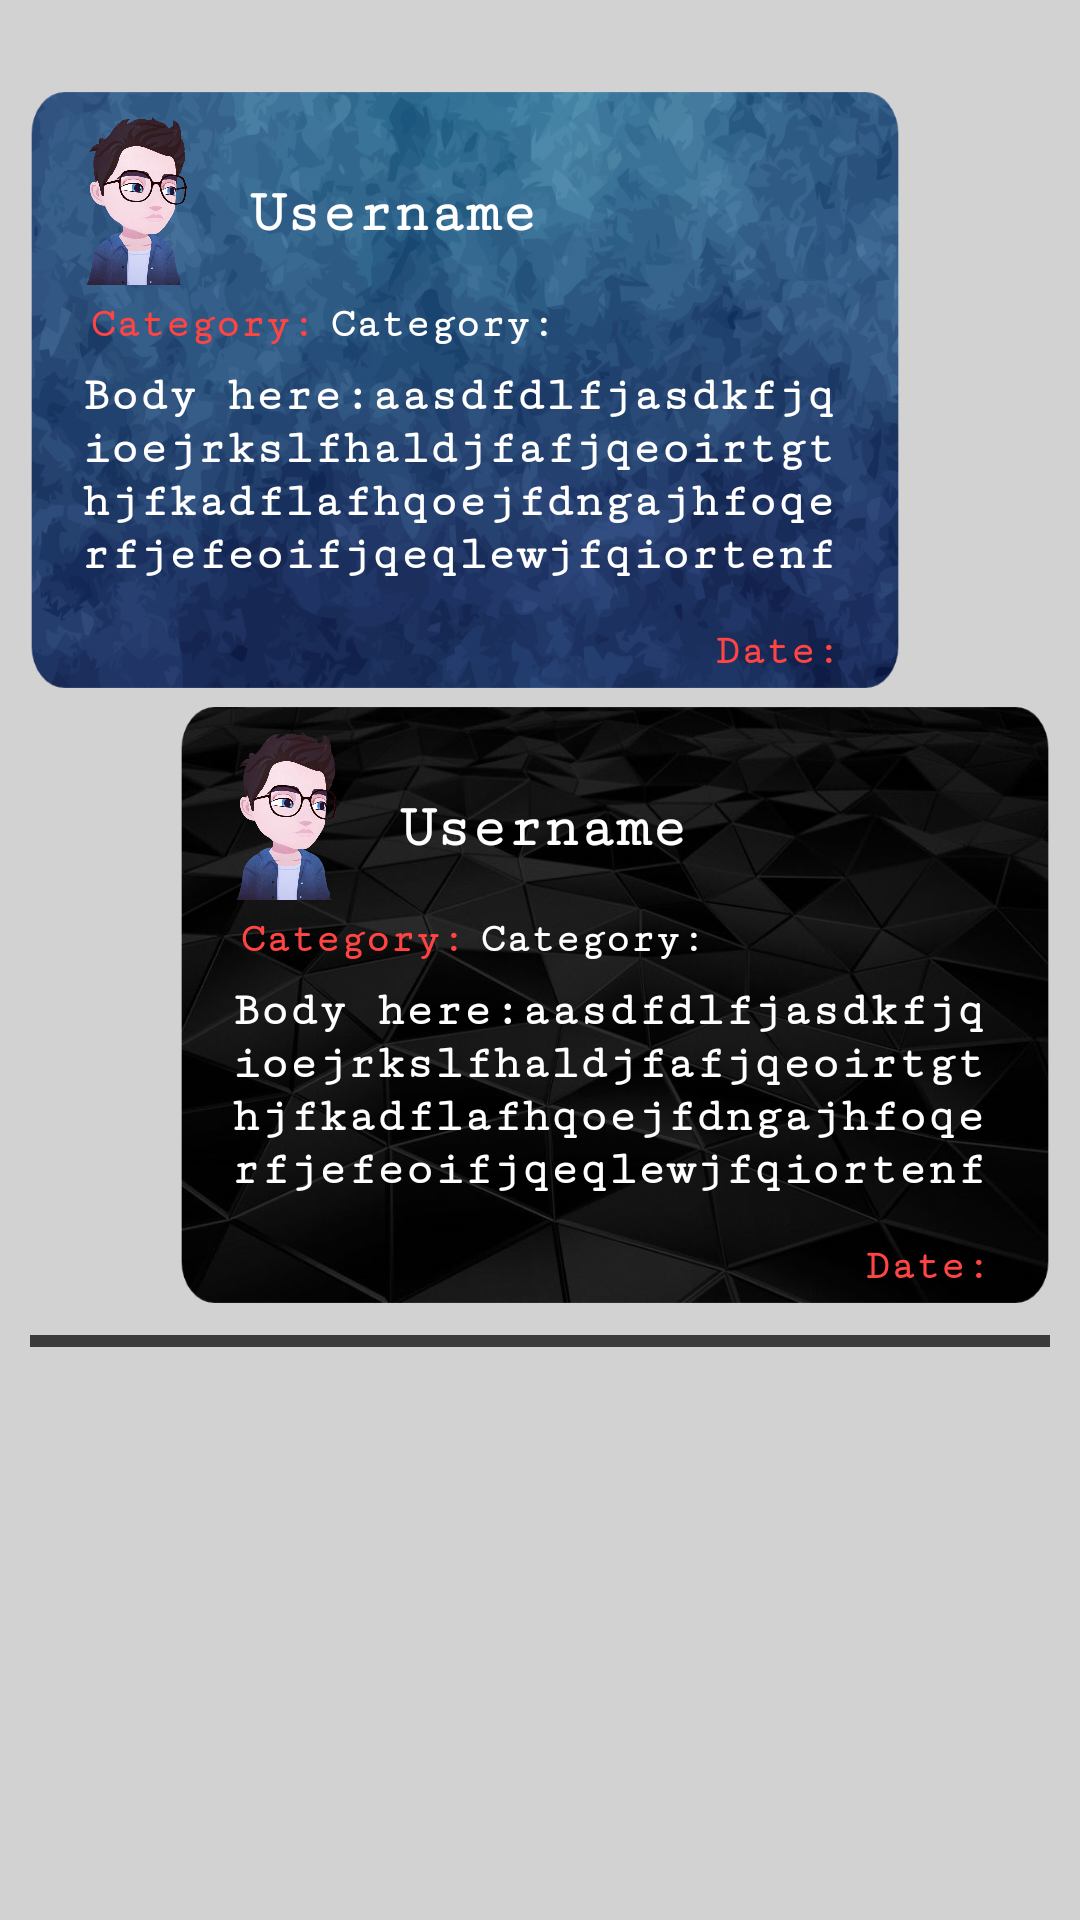

Android layout source for this screen:
<!-- AndroidManifest.xml: application theme Theme.Tabadol -->
<!-- res/layout/sent_offer.xml -->
<?xml version="1.0" encoding="utf-8"?>

<ScrollView xmlns:android="http://schemas.android.com/apk/res/android"
    xmlns:app="http://schemas.android.com/apk/res-auto"
    xmlns:tools="http://schemas.android.com/tools"
    android:layout_width="match_parent"
    android:layout_height="match_parent"
    tools:context=".TestCardActivity"
    android:background="@color/white_cream">

    <LinearLayout
        android:layout_width="match_parent"
        android:layout_height="wrap_content"

        android:layout_marginTop="30dp"
        android:layout_marginRight="10dp"
        android:layout_marginLeft="10dp"

        android:orientation="vertical">

        <LinearLayout
            android:layout_width="match_parent"
            android:layout_height="wrap_content"
            android:layout_marginBottom="20dp"
            android:orientation="vertical">

            <RelativeLayout
                android:layout_width="match_parent"
                android:layout_height="200dp"
                android:layout_marginRight="50dp"
                android:background="@drawable/blue_background_card"

                >


                <ImageView
                    android:id="@+id/image_for_receiver_sent_offers_frg"
                    android:layout_width="60dp"
                    android:layout_height="60dp"
                    android:layout_margin="5dp"
                    android:layout_marginBottom="0dp"
                    android:src="@drawable/male_icon" />

                <TextView
                    android:id="@+id/username_for_reciever_sent_offers_frg"
                    android:layout_width="match_parent"
                    android:layout_height="wrap_content"
                    android:layout_alignParentTop="true"
                    android:layout_alignParentRight="@+id/image_for_receiver_sent_offers_frg"
                    android:layout_marginStart="3dp"
                    android:layout_marginTop="30dp"

                    android:layout_toEndOf="@+id/image_for_receiver_sent_offers_frg"
                    android:fontFamily="serif-monospace"
                    android:text="Username"
                    android:textColor="@color/white"
                    android:textSize="20sp"
                    android:textStyle="bold" />

                <LinearLayout
                    android:layout_width="wrap_content"
                    android:layout_height="wrap_content"
                    android:layout_alignParentRight="true"
                    android:layout_alignParentBottom="true"
                    android:layout_marginRight="20dp"
                    android:layout_marginBottom="5dp">

                    <TextView

                        android:id="@+id/date_for_receiver_post_send_offers_frg"
                        android:layout_width="wrap_content"
                        android:layout_height="wrap_content"
                        android:fontFamily="serif-monospace"
                        android:text="Date:"
                        android:textColor="@android:color/holo_red_light"
                        android:textSize="14sp"
                        android:textStyle="bold" />

                </LinearLayout>

                <LinearLayout

                    android:layout_width="match_parent"
                    android:layout_height="match_parent"
                    android:layout_below="@+id/image_for_receiver_sent_offers_frg"
                    android:layout_marginTop="-10dp"
                    android:layout_marginBottom="20dp"
                    android:orientation="vertical"
                    android:padding="10dp">

                    <RelativeLayout
                        android:layout_width="match_parent"
                        android:layout_height="wrap_content">

                        <TextView
                            android:id="@+id/category"
                            android:layout_width="wrap_content"
                            android:layout_height="wrap_content"
                            android:layout_marginLeft="10dp"
                            android:fontFamily="serif-monospace"
                            android:text="Category:"
                            android:textColor="@android:color/holo_red_light"
                            android:textSize="14sp"
                            android:textStyle="bold" />

                        <TextView
                            android:id="@+id/sent_category_for_receiver_sent_offers"
                            android:layout_width="wrap_content"
                            android:layout_height="wrap_content"
                            android:layout_marginStart="5dp"
                            android:layout_toEndOf="@+id/category"
                            android:fontFamily="serif-monospace"
                            android:text="Category:"
                            android:textColor="@color/white"
                            android:textSize="14sp"
                            android:textStyle="bold" />

                    </RelativeLayout>

                    <TextView
                        android:id="@+id/body_for_receiver_post_sent_offers_frg"
                        android:layout_width="match_parent"
                        android:layout_height="match_parent"
                        android:fontFamily="serif-monospace"
                        android:padding="7dp"
                        android:scrollbarAlwaysDrawVerticalTrack="true"
                        android:text="Body here:aasdfdlfjasdkfjqioejrkslfhaldjfafjqeoirtgthjfkadflafhqoejfdngajhfoqerfjefeoifjqeqlewjfqiortenfladhfurihfqegfjytruriwerpoqeir[qoejrefnadkfjoefjqfasfaoshfjklqerfjoaidljfqoerihqtrmtqretq,mqeriuqeproqerk.ndvncxvnoirejr"
                        android:textColor="@color/white"
                        android:textSize="16sp"
                        android:textStyle="bold" />


                </LinearLayout>

            </RelativeLayout>

            <RelativeLayout
                android:layout_width="match_parent"
                android:layout_height="200dp"
                android:layout_marginLeft="50dp"
                android:layout_marginTop="5dp"
                android:background="@drawable/myblack_1"

                >


                <ImageView
                    android:id="@+id/image_for_sender_sent_offers_frg"
                    android:layout_width="60dp"
                    android:layout_height="60dp"
                    android:layout_margin="5dp"
                    android:layout_marginBottom="0dp"
                    android:src="@drawable/male_icon" />

                <TextView
                    android:id="@+id/username_for_sender_sent_offers_frg"
                    android:layout_width="match_parent"
                    android:layout_height="wrap_content"
                    android:layout_alignParentTop="true"
                    android:layout_alignParentRight="@+id/image_for_sender_sent_offers_frg"
                    android:layout_marginStart="3dp"
                    android:layout_marginTop="30dp"
                    android:layout_toEndOf="@+id/image_for_sender_sent_offers_frg"
                    android:fontFamily="serif-monospace"
                    android:text="Username"
                    android:textColor="@color/white"
                    android:textSize="20sp"
                    android:textStyle="bold" />

                <LinearLayout
                    android:layout_width="wrap_content"
                    android:layout_height="wrap_content"
                    android:layout_alignParentRight="true"
                    android:layout_alignParentBottom="true"
                    android:layout_marginRight="20dp"
                    android:layout_marginBottom="5dp">

                    <TextView

                        android:id="@+id/date_for_sender_post_sent_offers_frg"
                        android:layout_width="wrap_content"
                        android:layout_height="wrap_content"
                        android:fontFamily="serif-monospace"
                        android:text="Date:"
                        android:textColor="@android:color/holo_red_light"
                        android:textSize="14sp"
                        android:textStyle="bold" />

                </LinearLayout>

                <LinearLayout

                    android:layout_width="match_parent"
                    android:layout_height="match_parent"
                    android:layout_below="@+id/image_for_sender_sent_offers_frg"
                    android:layout_marginTop="-10dp"
                    android:layout_marginBottom="20dp"
                    android:orientation="vertical"
                    android:padding="10dp">

                    <RelativeLayout
                        android:layout_width="match_parent"
                        android:layout_height="wrap_content">

                        <TextView
                            android:id="@+id/category_2"
                            android:layout_width="wrap_content"
                            android:layout_height="wrap_content"
                            android:layout_marginLeft="10dp"
                            android:fontFamily="serif-monospace"
                            android:text="Category:"
                            android:textColor="@android:color/holo_red_light"
                            android:textSize="14sp"
                            android:textStyle="bold" />

                        <TextView
                            android:id="@+id/category_for_sender_post_sent_offers"
                            android:layout_width="wrap_content"
                            android:layout_height="wrap_content"
                            android:layout_marginStart="5dp"
                            android:layout_toEndOf="@+id/category_2"
                            android:fontFamily="serif-monospace"
                            android:text="Category:"
                            android:textColor="@color/white"
                            android:textSize="14sp"
                            android:textStyle="bold" />

                    </RelativeLayout>

                    <TextView
                        android:id="@+id/body_for_sender_post_sent_offers_frg"
                        android:layout_width="match_parent"
                        android:layout_height="match_parent"
                        android:fontFamily="serif-monospace"
                        android:padding="7dp"
                        android:scrollbarAlwaysDrawVerticalTrack="true"
                        android:text="Body here:aasdfdlfjasdkfjqioejrkslfhaldjfafjqeoirtgthjfkadflafhqoejfdngajhfoqerfjefeoifjqeqlewjfqiortenfladhfurihfqegfjytruriwerpoqeir[qoejrefnadkfjoefjqfasfaoshfjklqerfjoaidljfqoerihqtrmtqretq,mqeriuqeproqerk.ndvncxvnoirejr"
                        android:textColor="@color/white"
                        android:textSize="16sp"
                        android:textStyle="bold" />


                </LinearLayout>

            </RelativeLayout>


            <View
                android:layout_width="match_parent"
                android:layout_height="4dp"
                android:layout_marginTop="10dp"
                android:background="#D71F1F1F" />
        </LinearLayout>


    </LinearLayout>


</ScrollView>
<!-- resources referenced by this layout -->
<resources>
  <color name="white">#FFFFFFFF</color>
  <color name="white_cream">#D3D2D2</color>
  <!-- drawable blue_background_card: png bitmap (drawable, 614187 bytes) -->
  <!-- drawable male_icon: png bitmap (drawable-hdpi, 98396 bytes) -->
  <!-- drawable myblack_1: png bitmap (drawable, 288193 bytes) -->
  <style name="Theme.Tabadol" parent="Theme.MaterialComponents.DayNight.DarkActionBar">
          
          
          <item name="colorPrimary">@color/light_blue</item>
          <item name="colorPrimaryVariant">@color/custom_blue</item>
          <item name="colorOnPrimary">@color/white</item>
          
          <item name="colorSecondary">@color/light_blue</item>
          <item name="colorSecondaryVariant">@color/teal_700</item>
          <item name="colorOnSecondary">@color/white</item>
          
          <item name="android:statusBarColor" tools:targetApi="l">?attr/colorPrimaryVariant</item>
  
          
      </style>
  <color name="light_blue">#1071E5</color>
  <color name="custom_blue">#1071E5</color>
  <color name="teal_700">#FF018786</color>
</resources>
